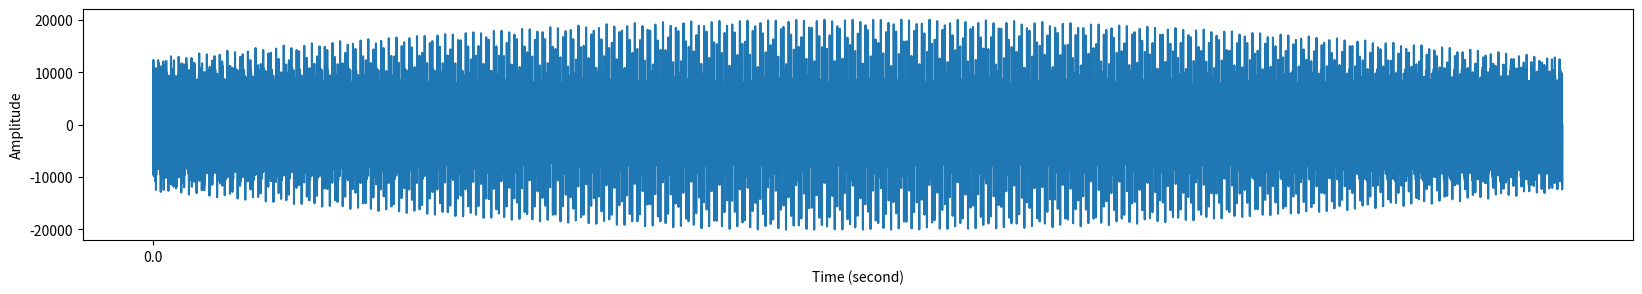

The matplotlib source for this figure:
import numpy as np
import matplotlib.pyplot as plt
from scipy.io.wavfile import write

frequences=[100,750,1300,1850,2400,2950,3500,4050,4600]
fs=2* max(frequences)

x=np.arange(fs)
t = np.linspace(0., 1., fs)
signal=0
amplitudes=[100,200,500,3360,988,100,7888,6000,1100,8700]

# j=0
for i in range(len (frequences)):
    y1=np.sin(2*np.pi*frequences[i]*t)
    signal=signal+amplitudes[i]*y1
    # j=j+1


write("generated.wav", fs, signal.astype(np.int16))

total_ts_sec = len(signal)/fs
print("The total time series length = {} sec (N points = {}) ".format(total_ts_sec, len(signal)))
plt.figure(figsize=(20,3))
plt.plot(signal)
plt.xticks(np.arange(0,len(signal),fs),
        np.arange(0,len(signal)/fs,1))
plt.ylabel("Amplitude")
plt.xlabel("Time (second)")
plt.show()